Run: headless pygame with SDL's dummy video driver; simulated clock (each Clock.tick advances the game by its frame time, no real sleeping); random seed 0; keys injected as events and as key.get_pressed() state; mouse plan: one left click at the window centre at the start of phase 2, then a move to the lower-right quarter at the start of phase 3.
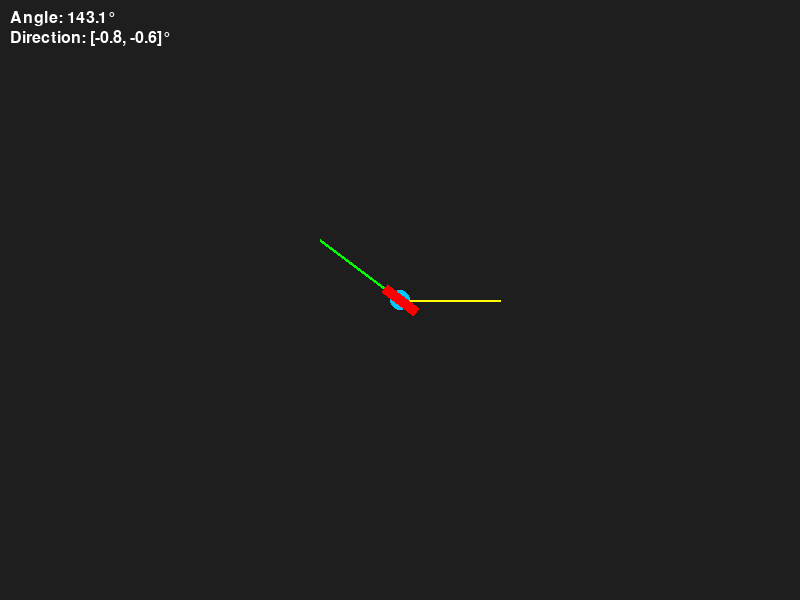
Frame 1 of 4 · flips 1–60 · no input
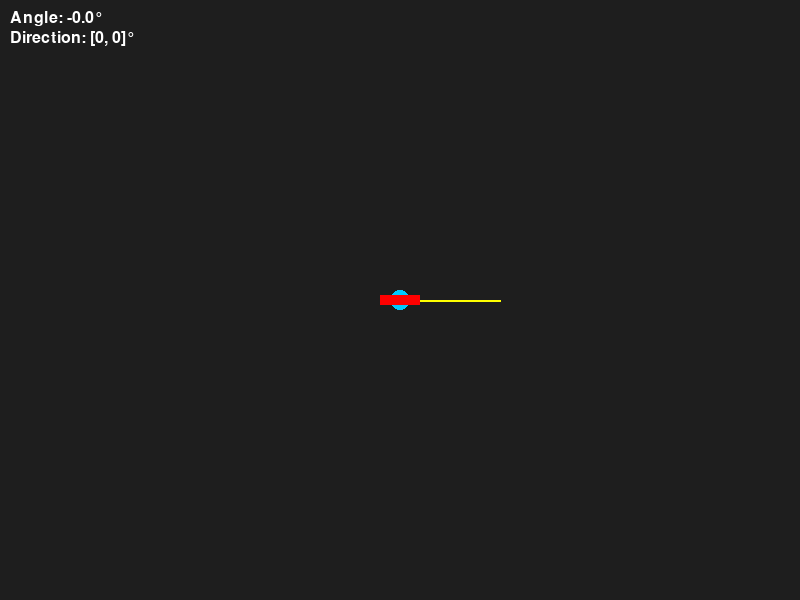
Frame 2 of 4 · flips 61–180 · clicked the window centre · tapped SPACE, RETURN · held RIGHT (→), D
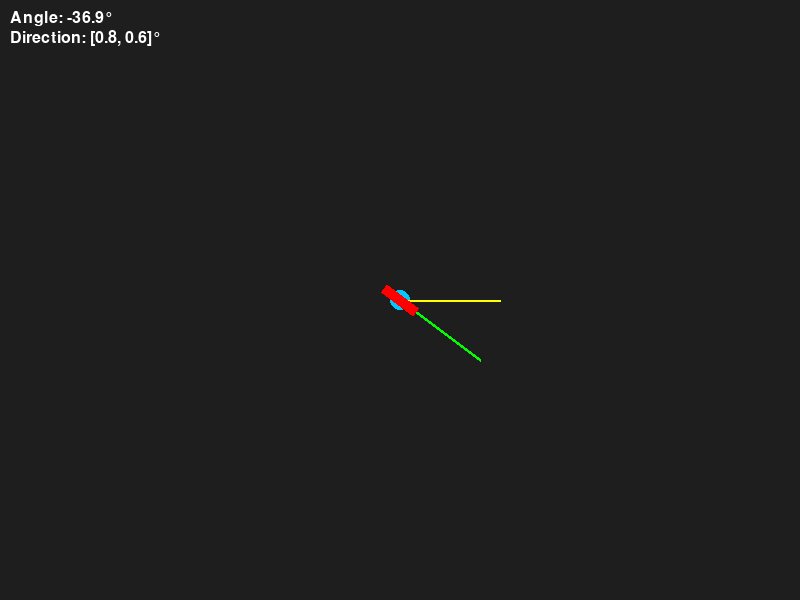
Frame 3 of 4 · flips 181–300 · moved the mouse to the lower-right quarter · held DOWN (↓), S
Frame 4 of 4 · flips 301–420 · held LEFT (←), A, UP (↑), W · screen unchanged from frame 3, image omitted

The pygame program that drew these frames:

import pygame
import sys

pygame.init()
screen = pygame.display.set_mode((800, 600))
clock = pygame.time.Clock()

bullet_image = pygame.Surface((40, 10), pygame.SRCALPHA)
pygame.draw.rect(bullet_image, (255, 0, 0), (0, 0, 40, 10))

player_position = pygame.math.Vector2(400, 300)

while True:
    for event in pygame.event.get():
        if event.type == pygame.QUIT:
            pygame.quit()
            sys.exit()

    screen.fill((30, 30, 30))

    mouse_position = pygame.math.Vector2(pygame.mouse.get_pos())
    shoot_direction = mouse_position - player_position

    if shoot_direction.length() != 0:
        shoot_direction = shoot_direction.normalize()

    # angle using Vector2.angle_to()
    right_vector = pygame.math.Vector2(1, 0)
    bullet_angle = -right_vector.angle_to(shoot_direction)  

    # rotate the bullet image
    rotated_bullet = pygame.transform.rotate(bullet_image, bullet_angle)
    rotated_rect = rotated_bullet.get_rect(center=player_position)

    # draw player
    pygame.draw.circle(screen, (0, 200, 255), player_position, 10)

    # draw shooting direction line
    line_end = player_position + shoot_direction * 100
    pygame.draw.line(screen, (0, 255, 0), player_position, line_end, 3)

    # draw right vector for reference
    right_end = player_position + right_vector * 100
    pygame.draw.line(screen, (255, 255, 0), player_position, right_end, 2)

    # draw the rotated bullet
    screen.blit(rotated_bullet, rotated_rect)

    # draw text angle
    font = pygame.font.SysFont(None, 24)
    text = font.render(f"Angle: {round(bullet_angle, 1)}°", True, (255, 255, 255))
    screen.blit(text, (10, 10))
    text = font.render(f"Direction: {round(shoot_direction, 2)}°", True, (255, 255, 255))
    screen.blit(text, (10, 30))

    pygame.display.flip()
    clock.tick(60)
